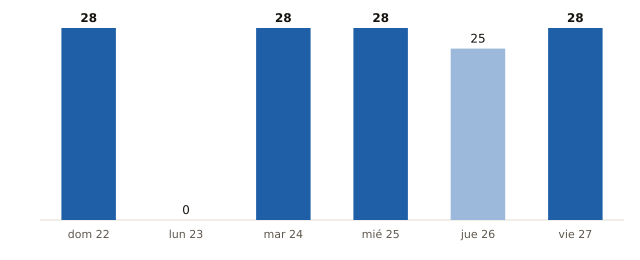

The table this chart was drawn from, first rows:
fecha, municipios_prob_90_o_mas
2026-11-22, 28
2026-11-23, 0
2026-11-24, 28
2026-11-25, 28
2026-11-26, 25
2026-11-27, 28
